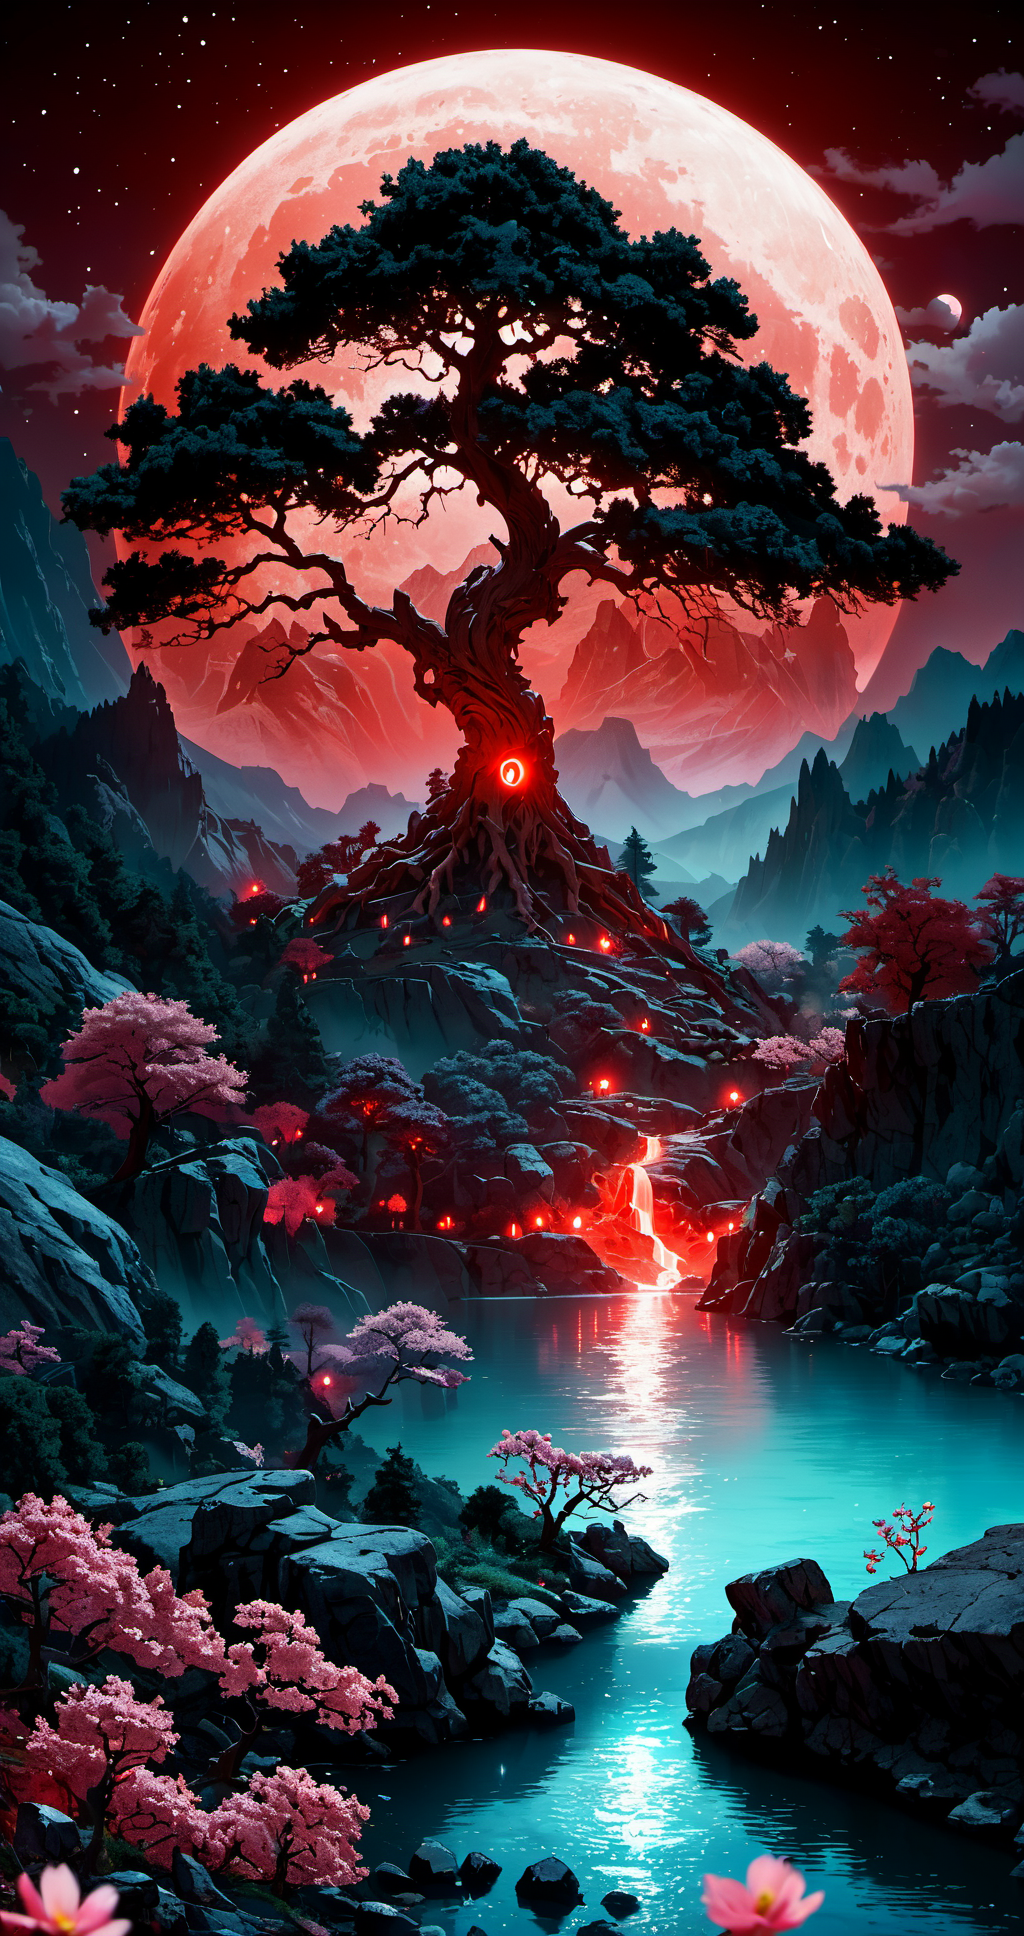
Generation parameters embedded in this image by AUTOMATIC1111 Stable Diffusion web UI or a fork of it (Forge, ...) (PNG 'parameters' text chunk):
45 megapixel, he ethereal beauty of a mystical landscape under the red moonlight. The scene should be illuminated by a large, radiant moon, casting its glow upon a twisted, yet majestic tree with blossoms that seem to sparkle in the night. The tree’s roots should be deeply embedded into rocky terrain, symbolizing its ancient existence. In the background, towering mountains loom, their peaks veiled in mist. A serene lake at the foot of the mountains reflects the moon’s luminescence. Incorporate elements that evoke a sense of magic and mystery. <lora:bonex:1>
Steps: 46, Sampler: DPM++ 2M Karras, CFG scale: 7, Seed: 1835698019, Size: 512x968, Model hash: ee1fdc86f7, Model: ghostxl_v10BakedVAE, Denoising strength: 0.7, Hires upscale: 2, Hires upscaler: Latent, Lora hashes: "bonex: 7dfeb4c6bda6", Version: 1.7.0